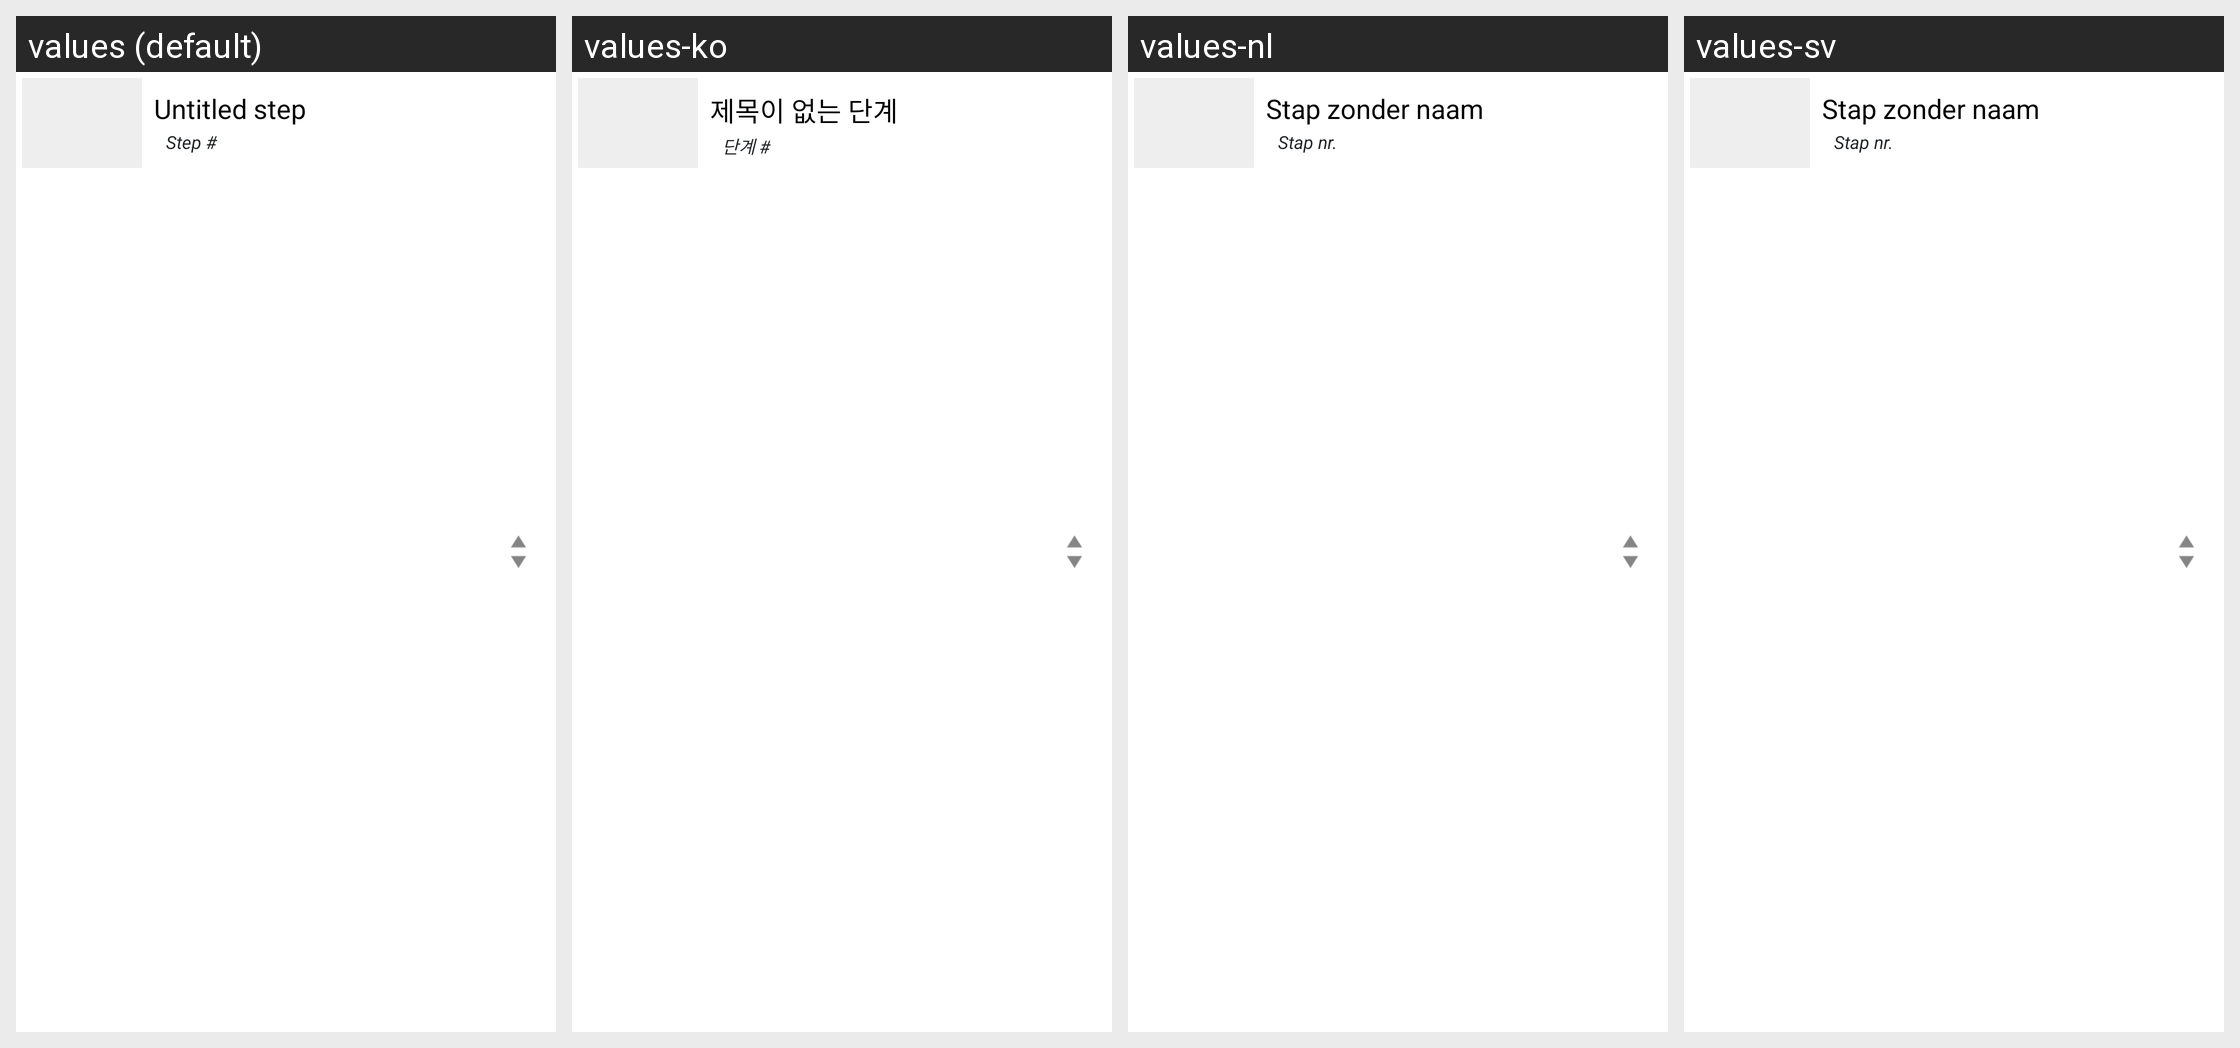

The Android screen above is rendered under several locales of the same app. Produce the string resources it draws, with the default and per-locale values.
Android screen res/layout/guide_create_step_list_item_reorder.xml rendered under 4 locales, left to right: values (default), values-ko, values-nl, values-sv. Device: Nexus 5 (rendered at 1080×1920; each locale shown at half size, 540×960, under a caption strip naming it); theme Theme.Base.
Other locales in the repository, not shown: values-br, values-cn, values-de, values-es, values-fr, values-it, values-ja, values-pt, values-pt-rBR, values-pt-rPT, values-ru, values-zh-rCN.
Strings drawn on this screen, with the default value and each locale's value (text and hints the layout hard-codes, and strings that could not be matched under every locale, appear in the picture but are not listed):

default_step_title
  values: Untitled step
  values-ko: 제목이 없는 단계
  values-nl: Stap zonder naam
  values-sv: Stap zonder naam

default_step_number
  values: Step #
  values-ko: 단계 #
  values-nl: Stap nr.
  values-sv: Stap nr.
